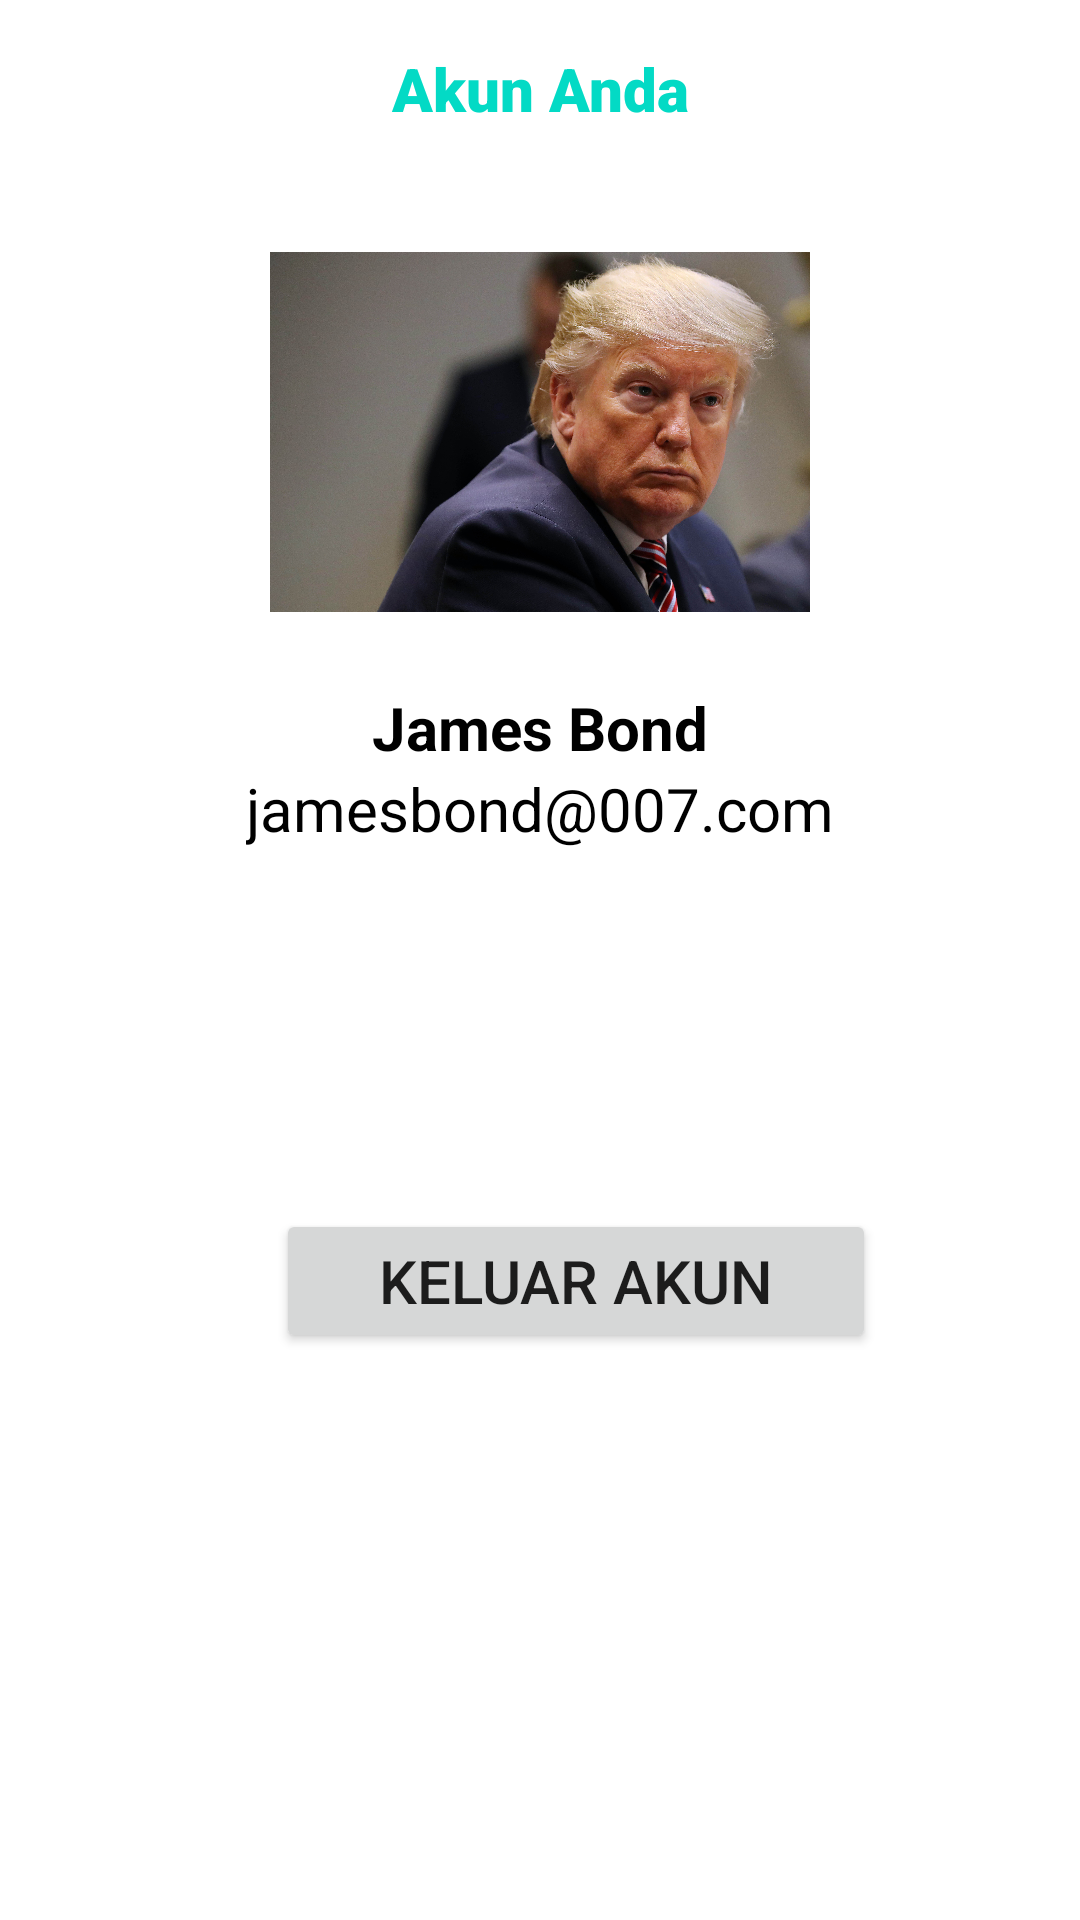

Layout XML and referenced resources for this Android screen:
<!-- AndroidManifest.xml: application theme Theme.RestoranLambatSaji -->
<!-- res/layout/fragment_pengguna.xml -->
<?xml version="1.0" encoding="utf-8"?>
<androidx.constraintlayout.widget.ConstraintLayout xmlns:android="http://schemas.android.com/apk/res/android"
    xmlns:app="http://schemas.android.com/apk/res-auto"
    xmlns:tools="http://schemas.android.com/tools"
    android:layout_width="match_parent"
    android:layout_height="match_parent"
    tools:context=".pengguna">

    
    <TextView
        android:id="@+id/judulpengguna"
        android:layout_width="match_parent"
        android:layout_height="wrap_content"
        android:layout_marginTop="16dp"
        android:fontFamily="sans-serif-black"
        android:gravity="center"
        android:text="Akun Anda"
        android:textColor="@color/teal_200"
        android:textSize="20dp"
        android:textStyle="bold"
        app:layout_constraintBottom_toTopOf="@+id/lin_akun"
        app:layout_constraintEnd_toEndOf="parent"
        app:layout_constraintStart_toStartOf="parent"
        app:layout_constraintTop_toTopOf="parent" />


    <LinearLayout
        android:id="@+id/lin_akun"
        android:layout_width="match_parent"
        android:layout_height="wrap_content"
        android:layout_marginTop="16dp"
        android:orientation="vertical"
        android:gravity="center"
        app:layout_constraintTop_toBottomOf="@+id/judulpengguna"
        app:layout_constraintStart_toStartOf="parent"
        app:layout_constraintEnd_toEndOf="parent"
        tools:layout_editor_absoluteX="16dp">

        <ImageView
            android:id="@+id/akun"
            android:layout_marginTop="25dp"
            android:layout_width="200dp"
            android:layout_height="120dp"
            android:src="@drawable/donald" />

        <TextView
                android:layout_width="wrap_content"
                android:layout_height="wrap_content"
                android:layout_marginTop="25dp"
                android:text="James Bond"
                android:textColor="@color/black"
                android:textSize="20sp"
                android:textStyle="bold" />

        <TextView
            android:layout_width="wrap_content"
            android:layout_height="wrap_content"
            android:text="jamesbond@007.com"
            android:textColor="@color/black"
            android:textSize="20sp"/>

        <Button
            android:id="@+id/button6"
            android:layout_width="200dp"
            android:layout_height="wrap_content"
            android:layout_marginTop="120dp"
            android:textSize="20sp"
            android:text="Keluar Akun"
            android:layout_marginStart="12dp"/>
    </LinearLayout>


</androidx.constraintlayout.widget.ConstraintLayout>
<!-- resources referenced by this layout -->
<resources>
  <color name="black">#FF000000</color>
  <color name="teal_200">#FF03DAC5</color>
  <!-- drawable donald: jpg bitmap (drawable, 890700 bytes) -->
  <style name="Theme.RestoranLambatSaji" parent="Theme.MaterialComponents.DayNight.DarkActionBar">
          
          <item name="colorPrimary">@color/purple_500</item>
          <item name="colorPrimaryVariant">@color/purple_700</item>
          <item name="colorOnPrimary">@color/white</item>
          
          <item name="colorSecondary">@color/teal_200</item>
          <item name="colorSecondaryVariant">@color/teal_700</item>
          <item name="colorOnSecondary">@color/black</item>
          
          <item name="android:statusBarColor">?attr/colorPrimaryVariant</item>
          
      </style>
  <color name="purple_500">#FF6200EE</color>
  <color name="purple_700">#FF3700B3</color>
  <color name="white">#FFFFFFFF</color>
  <color name="teal_700">#FF018786</color>
</resources>
